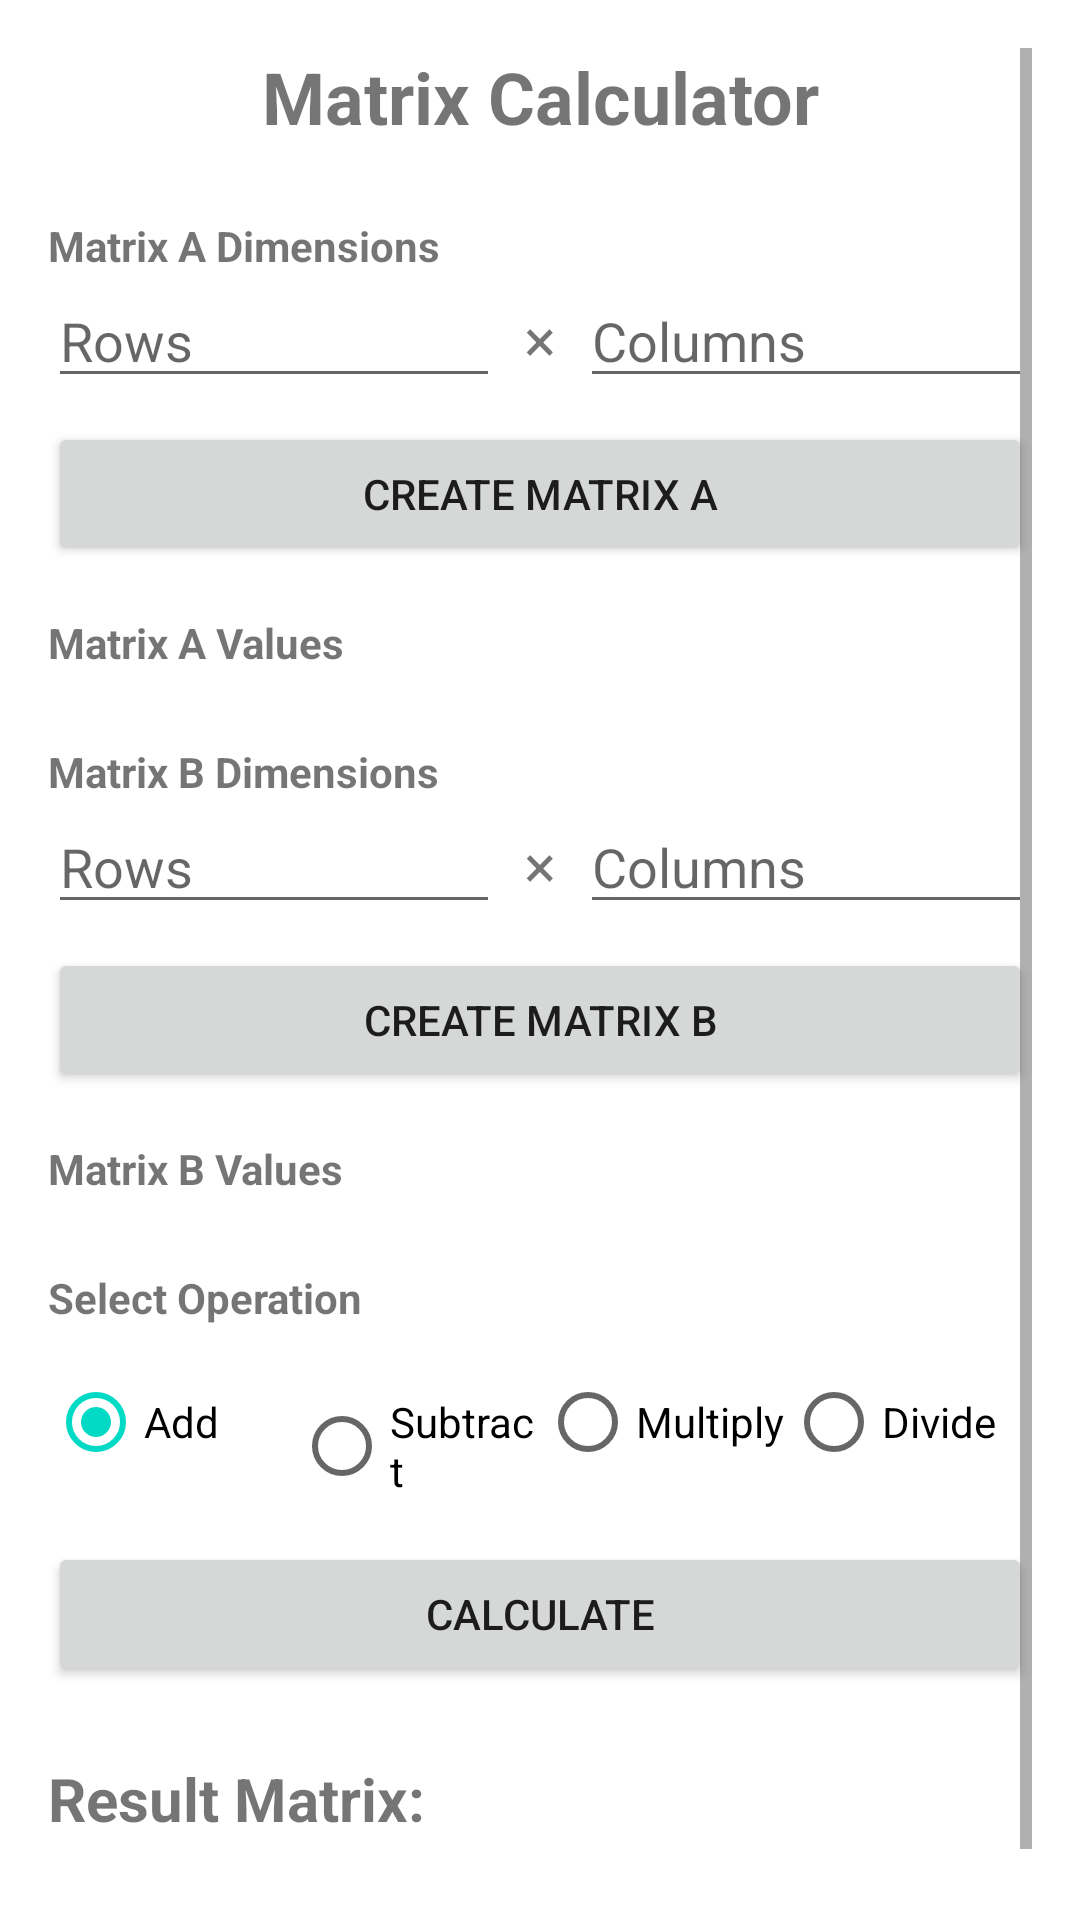

The Android layout XML behind this screen, and the referenced resources:
<!-- AndroidManifest.xml: application theme Theme.Matrixcalculator -->
<!-- res/layout/activity_main.xml -->
<?xml version="1.0" encoding="utf-8"?>
<ScrollView xmlns:android="http://schemas.android.com/apk/res/android"
    xmlns:app="http://schemas.android.com/apk/res-auto"
    xmlns:tools="http://schemas.android.com/tools"
    android:layout_width="match_parent"
    android:layout_height="match_parent"
    android:padding="16dp"
    tools:context=".MainActivity">

    <LinearLayout
        android:layout_width="match_parent"
        android:layout_height="wrap_content"
        android:orientation="vertical">

        <TextView
            android:layout_width="match_parent"
            android:layout_height="wrap_content"
            android:text="Matrix Calculator"
            android:textSize="24sp"
            android:textStyle="bold"
            android:gravity="center"
            android:layout_marginBottom="16dp"/>

        
        <TextView
            android:layout_width="match_parent"
            android:layout_height="wrap_content"
            android:text="Matrix A Dimensions"
            android:textStyle="bold"
            android:layout_marginTop="8dp"/>

        <LinearLayout
            android:layout_width="match_parent"
            android:layout_height="wrap_content"
            android:orientation="horizontal">

            <EditText
                android:id="@+id/etMatrixARows"
                android:layout_width="0dp"
                android:layout_height="wrap_content"
                android:layout_weight="1"
                android:hint="Rows"
                android:imeOptions="actionNext"
                android:inputType="number" />

            <TextView
                android:layout_width="wrap_content"
                android:layout_height="wrap_content"
                android:text="×"
                android:textSize="20sp"
                android:layout_marginHorizontal="8dp"/>

            <EditText
                android:id="@+id/etMatrixACols"
                android:layout_width="0dp"
                android:layout_height="wrap_content"
                android:layout_weight="1"
                android:hint="Columns"
                android:imeOptions="actionDone"
                android:inputType="number" />
        </LinearLayout>

        <Button
            android:id="@+id/btnCreateMatrixA"
            android:layout_width="match_parent"
            android:layout_height="wrap_content"
            android:text="Create Matrix A"
            android:layout_marginTop="8dp"/>

        
        <TextView
            android:layout_width="match_parent"
            android:layout_height="wrap_content"
            android:text="Matrix A Values"
            android:textStyle="bold"
            android:layout_marginTop="16dp"/>













        <androidx.recyclerview.widget.RecyclerView
            android:id="@+id/rvMatrixAContainer"
            android:layout_width="match_parent"
            android:layout_height="wrap_content"
            android:scrollbars="horizontal"
            app:layoutManager="androidx.recyclerview.widget.GridLayoutManager"
            android:overScrollMode="always" />

        
        <TextView
            android:layout_width="match_parent"
            android:layout_height="wrap_content"
            android:text="Matrix B Dimensions"
            android:textStyle="bold"
            android:layout_marginTop="24dp"/>

        <LinearLayout
            android:layout_width="match_parent"
            android:layout_height="wrap_content"
            android:orientation="horizontal">

            <EditText
                android:id="@+id/etMatrixBRows"
                android:layout_width="0dp"
                android:layout_height="wrap_content"
                android:layout_weight="1"
                android:hint="Rows"
                android:inputType="number"
                android:imeOptions="actionNext"/>

            <TextView
                android:layout_width="wrap_content"
                android:layout_height="wrap_content"
                android:text="×"
                android:textSize="20sp"
                android:layout_marginHorizontal="8dp"/>

            <EditText
                android:id="@+id/etMatrixBCols"
                android:layout_width="0dp"
                android:layout_height="wrap_content"
                android:layout_weight="1"
                android:hint="Columns"
                android:inputType="number"
                android:imeOptions="actionDone"/>
        </LinearLayout>

        <Button
            android:id="@+id/btnCreateMatrixB"
            android:layout_width="match_parent"
            android:layout_height="wrap_content"
            android:text="Create Matrix B"
            android:layout_marginTop="8dp"/>

        
        <TextView
            android:layout_width="match_parent"
            android:layout_height="wrap_content"
            android:text="Matrix B Values"
            android:textStyle="bold"
            android:layout_marginTop="16dp"/>













        <androidx.recyclerview.widget.RecyclerView
            android:id="@+id/rvMatrixBContainer"
            android:layout_width="match_parent"
            android:layout_height="wrap_content"
            android:scrollbars="horizontal"
            app:layoutManager="androidx.recyclerview.widget.GridLayoutManager"
            android:overScrollMode="always" />

        
        <TextView
            android:layout_width="match_parent"
            android:layout_height="wrap_content"
            android:text="Select Operation"
            android:textStyle="bold"
            android:layout_marginTop="24dp"/>

        <RadioGroup
            android:id="@+id/rgOperations"
            android:layout_width="match_parent"
            android:layout_height="wrap_content"
            android:orientation="horizontal"
            android:layout_marginTop="8dp">

            <RadioButton
                android:id="@+id/rbAdd"
                android:layout_width="0dp"
                android:layout_height="wrap_content"
                android:layout_weight="1"
                android:text="Add"
                android:checked="true"/>

            <RadioButton
                android:id="@+id/rbSubtract"
                android:layout_width="0dp"
                android:layout_height="wrap_content"
                android:layout_weight="1"
                android:text="Subtract"/>

            <RadioButton
                android:id="@+id/rbMultiply"
                android:layout_width="0dp"
                android:layout_height="wrap_content"
                android:layout_weight="1"
                android:text="Multiply"/>

            <RadioButton
                android:id="@+id/rbDivide"
                android:layout_width="0dp"
                android:layout_height="wrap_content"
                android:layout_weight="1"
                android:text="Divide"/>
        </RadioGroup>

        <Button
            android:id="@+id/btnCalculate"
            android:layout_width="match_parent"
            android:layout_height="wrap_content"
            android:text="Calculate"
            android:layout_marginTop="16dp"/>

        
        <TextView
            android:layout_width="match_parent"
            android:layout_height="wrap_content"
            android:layout_marginTop="24dp"
            android:text="Result Matrix:"
            android:textSize="20sp"
            android:textStyle="bold" />

        <TextView
            android:id="@+id/tvResultDimensions"
            android:layout_width="match_parent"
            android:layout_height="wrap_content"
            android:layout_marginTop="8dp"
            android:text="Dimensions: -"
            android:textAlignment="center" />

        <TextView
            android:id="@+id/tvResultStatus"
            android:layout_width="match_parent"
            android:layout_height="wrap_content"
            android:text=""
            android:textColor="#FF0000"
            android:layout_marginTop="8dp"
            android:visibility="gone"/>

        <HorizontalScrollView
            android:layout_width="match_parent"
            android:layout_height="wrap_content"
            android:layout_marginTop="8dp">

            <LinearLayout
                android:id="@+id/resultMatrixContainer"
                android:layout_width="wrap_content"
                android:layout_height="wrap_content"
                android:orientation="vertical" />
        </HorizontalScrollView>
    </LinearLayout>
</ScrollView>
<!-- resources referenced by this layout -->
<resources>
  <style name="Theme.Matrixcalculator" parent="Theme.MaterialComponents.DayNight.DarkActionBar">
          
          <item name="colorPrimary">@color/purple_500</item>
          <item name="colorPrimaryVariant">@color/purple_700</item>
          <item name="colorOnPrimary">@color/white</item>
          
          <item name="colorSecondary">@color/teal_200</item>
          <item name="colorSecondaryVariant">@color/teal_700</item>
          <item name="colorOnSecondary">@color/black</item>
          
          <item name="android:statusBarColor">?attr/colorPrimaryVariant</item>
          
      </style>
  <!-- not gathered from this repository: default colours our renderer supplied (Android Studio template values) -->
  <color name="purple_500">#FF6200EE</color>
  <color name="purple_700">#FF3700B3</color>
  <color name="teal_200">#FF03DAC5</color>
  <color name="teal_700">#FF018786</color>
  <color name="black">#FF000000</color>
  <color name="white">#FFFFFFFF</color>
</resources>
